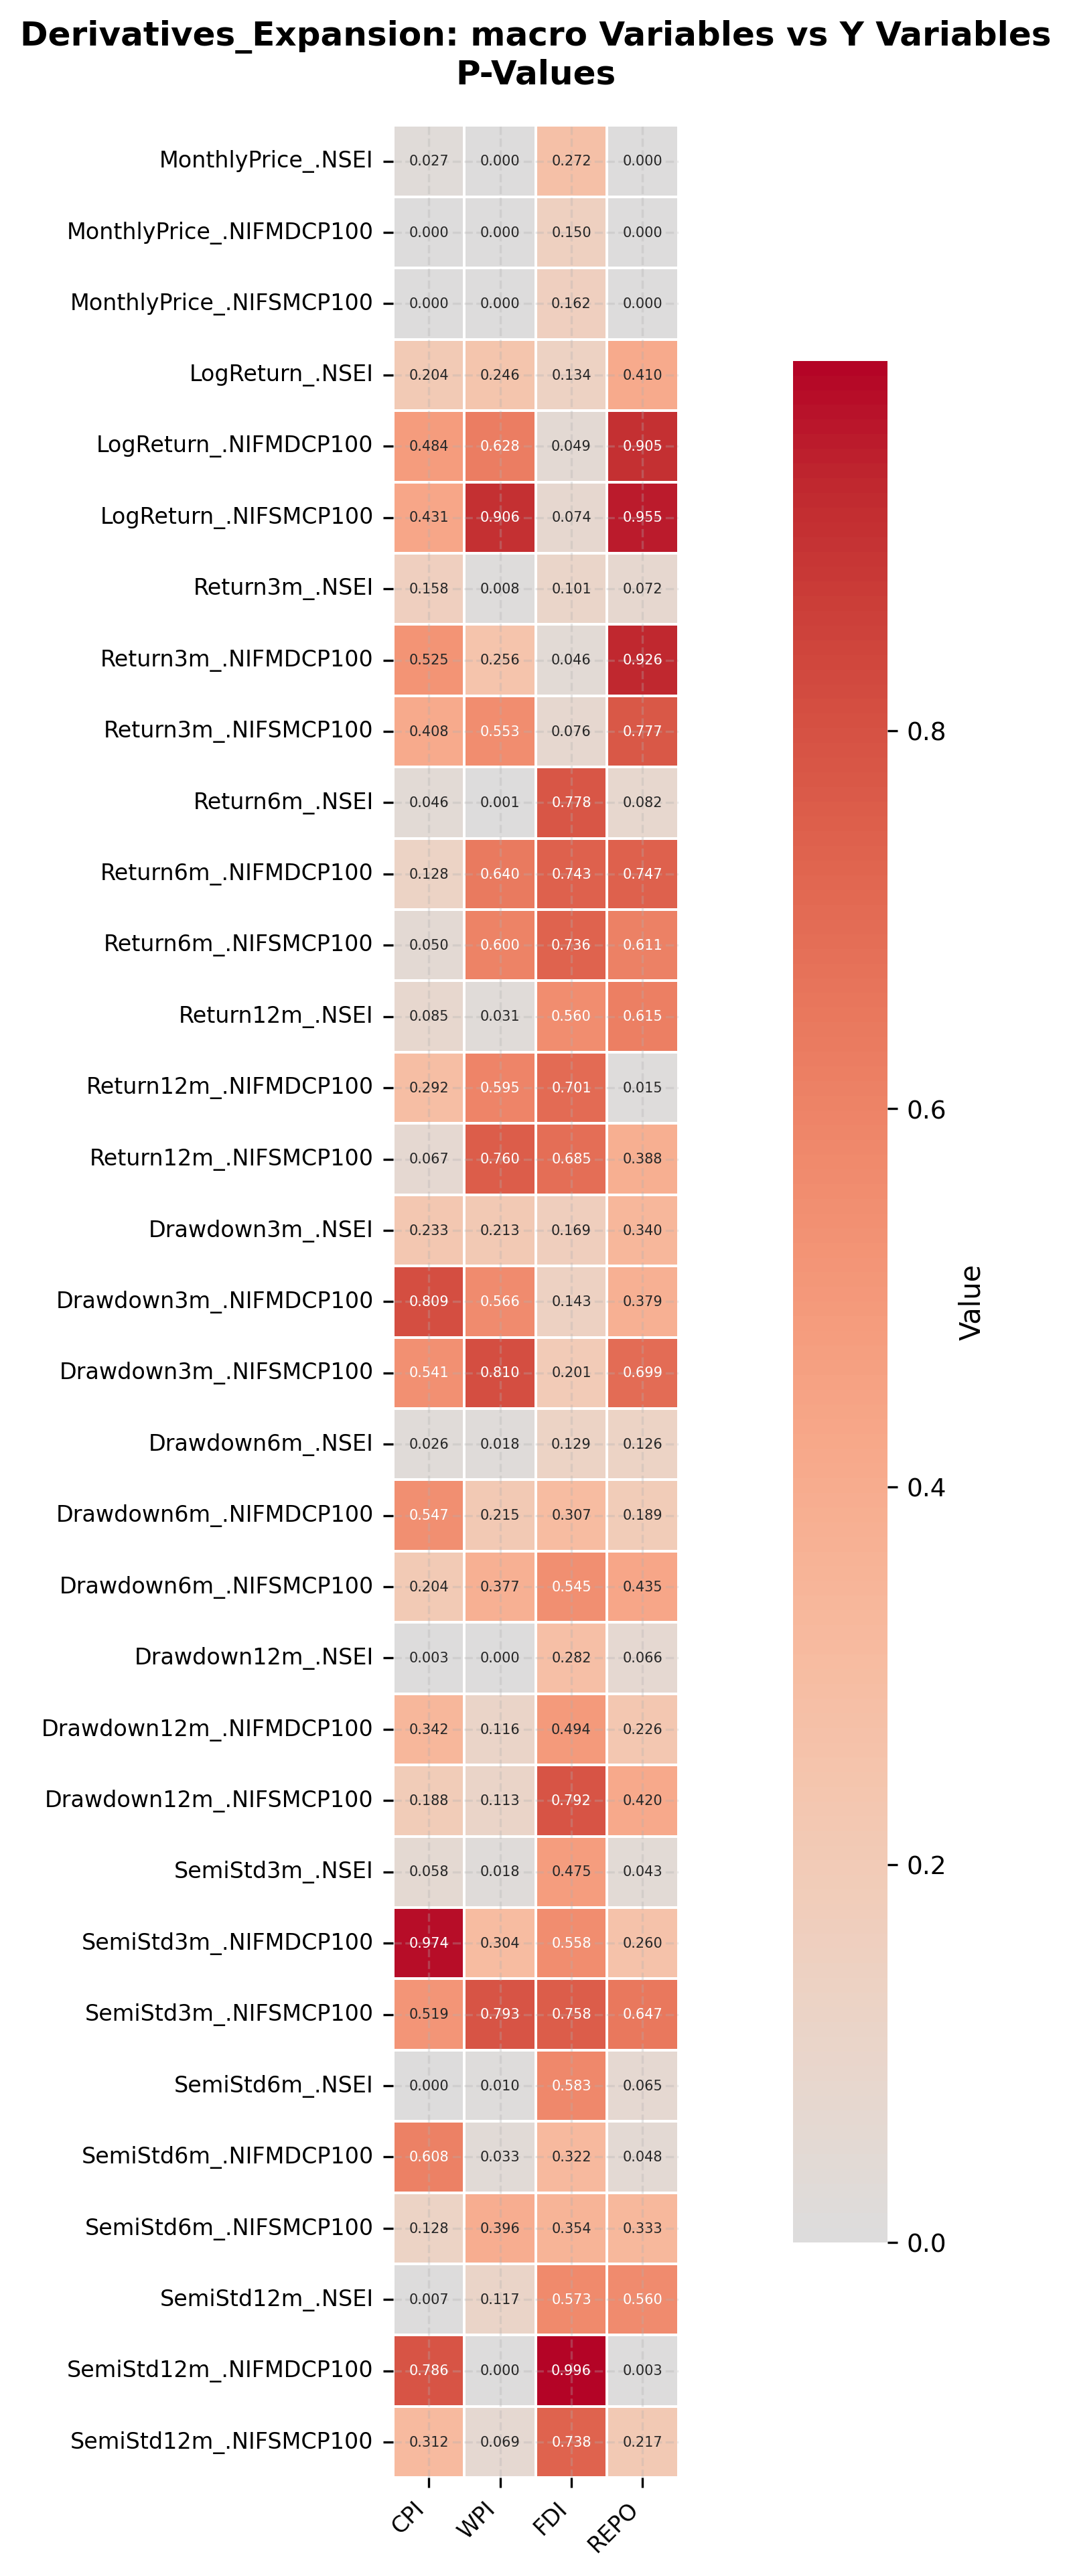

Values plotted in this chart, from the file beside it:
, CPI, WPI, FDI, REPO
MonthlyPrice_.NSEI, 0.02689, 6.201870439426216e-08, 0.2725, 3.694475251281304e-05
MonthlyPrice_.NIFMDCP100, 5.7711383342651246e-05, 1.6899135424353062e-09, 0.1497, 9.008394030729505e-11
MonthlyPrice_.NIFSMCP100, 3.160543392688453e-05, 3.5916394993673606e-06, 0.1618, 8.871835266432981e-09
LogReturn_.NSEI, 0.2038, 0.2461, 0.1344, 0.4099
LogReturn_.NIFMDCP100, 0.4838, 0.6277, 0.04894, 0.9049
LogReturn_.NIFSMCP100, 0.4311, 0.9056, 0.07385, 0.9549
Return3m_.NSEI, 0.1583, 0.008297, 0.1013, 0.07189
Return3m_.NIFMDCP100, 0.5249, 0.2558, 0.0465, 0.9265
Return3m_.NIFSMCP100, 0.4081, 0.5525, 0.07604, 0.7775
Return6m_.NSEI, 0.04619, 0.000737, 0.7782, 0.0818
Return6m_.NIFMDCP100, 0.1284, 0.6401, 0.7433, 0.7469
Return6m_.NIFSMCP100, 0.04991, 0.5999, 0.736, 0.6114
Return12m_.NSEI, 0.08526, 0.03083, 0.5598, 0.6148
Return12m_.NIFMDCP100, 0.292, 0.5948, 0.7013, 0.01528
Return12m_.NIFSMCP100, 0.06705, 0.76, 0.6852, 0.3875
Drawdown3m_.NSEI, 0.2328, 0.2131, 0.1694, 0.3401
Drawdown3m_.NIFMDCP100, 0.8094, 0.5661, 0.1433, 0.3793
Drawdown3m_.NIFSMCP100, 0.5408, 0.8102, 0.2007, 0.699
Drawdown6m_.NSEI, 0.02646, 0.01763, 0.1294, 0.1263
Drawdown6m_.NIFMDCP100, 0.5466, 0.2149, 0.3071, 0.1892
Drawdown6m_.NIFSMCP100, 0.2043, 0.3766, 0.545, 0.4347
Drawdown12m_.NSEI, 0.003249, 0.0002014, 0.2822, 0.06614
Drawdown12m_.NIFMDCP100, 0.3415, 0.1163, 0.4944, 0.2265
Drawdown12m_.NIFSMCP100, 0.1884, 0.1133, 0.7919, 0.4196
SemiStd3m_.NSEI, 0.05813, 0.01827, 0.4747, 0.04295
SemiStd3m_.NIFMDCP100, 0.9738, 0.3042, 0.5578, 0.2597
SemiStd3m_.NIFSMCP100, 0.5187, 0.7927, 0.7582, 0.6468
SemiStd6m_.NSEI, 0.0001763, 0.01012, 0.5833, 0.06512
SemiStd6m_.NIFMDCP100, 0.6082, 0.03294, 0.322, 0.04798
SemiStd6m_.NIFSMCP100, 0.1283, 0.3956, 0.3542, 0.3333
SemiStd12m_.NSEI, 0.007044, 0.1166, 0.5732, 0.5603
SemiStd12m_.NIFMDCP100, 0.7865, 0.0002122, 0.9958, 0.002764
SemiStd12m_.NIFSMCP100, 0.3117, 0.06863, 0.738, 0.2171
